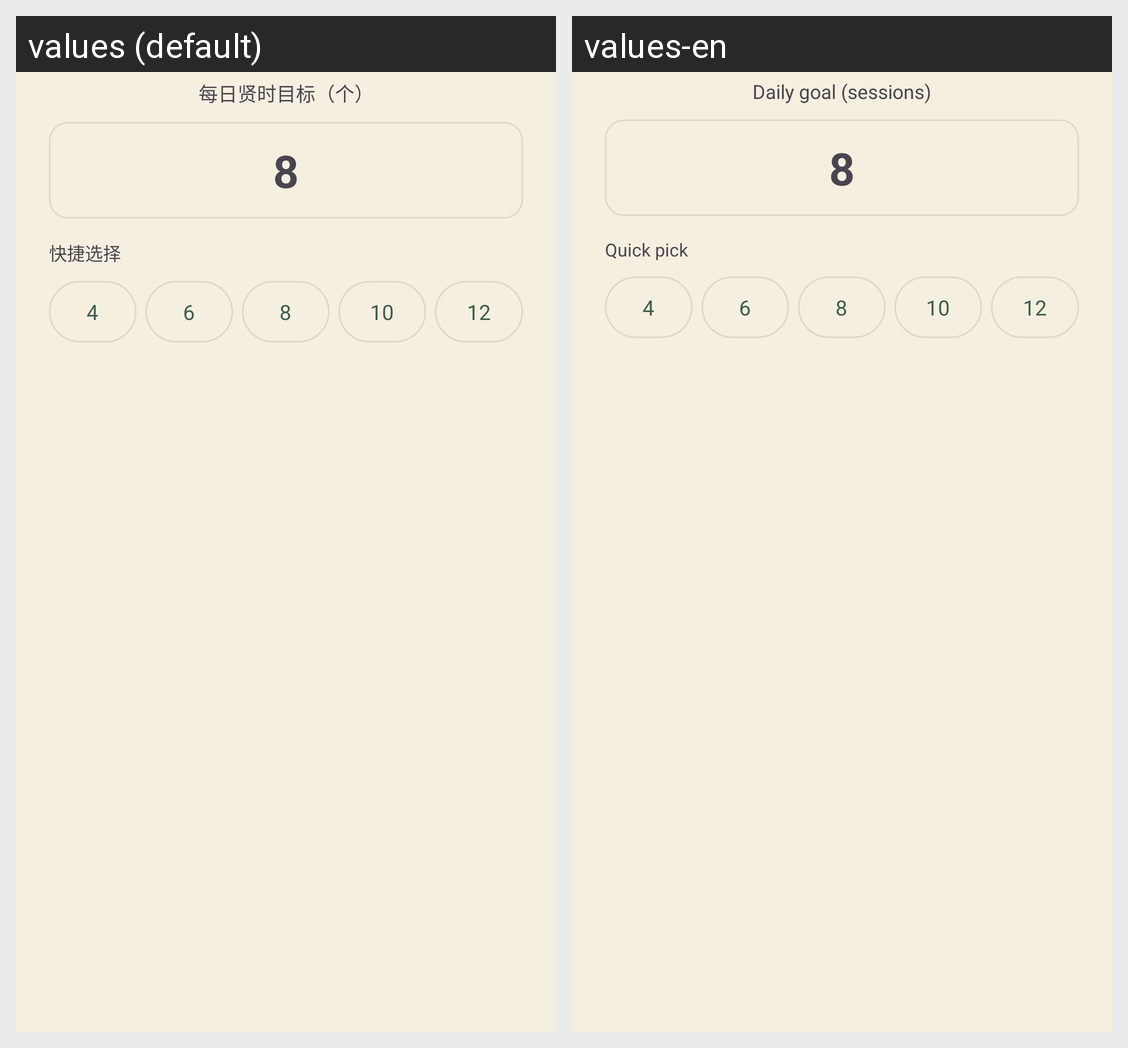

Strings drawn on this Android screen and how each of the app's shown locales translates them:
Android screen res/layout/dialog_daily_goal.xml rendered under 2 locales, left to right: values (default), values-en. Device: Nexus 5 (rendered at 1080×1920; each locale shown at half size, 540×960, under a caption strip naming it); theme Theme.PomodoroFocus.
Strings drawn on this screen, with the default value and each locale's value (text and hints the layout hard-codes, and strings that could not be matched under every locale, appear in the picture but are not listed):

daily_goal_label
  values: 每日贤时目标（个）
  values-en: Daily goal (sessions)

daily_goal_presets_label
  values: 快捷选择
  values-en: Quick pick
